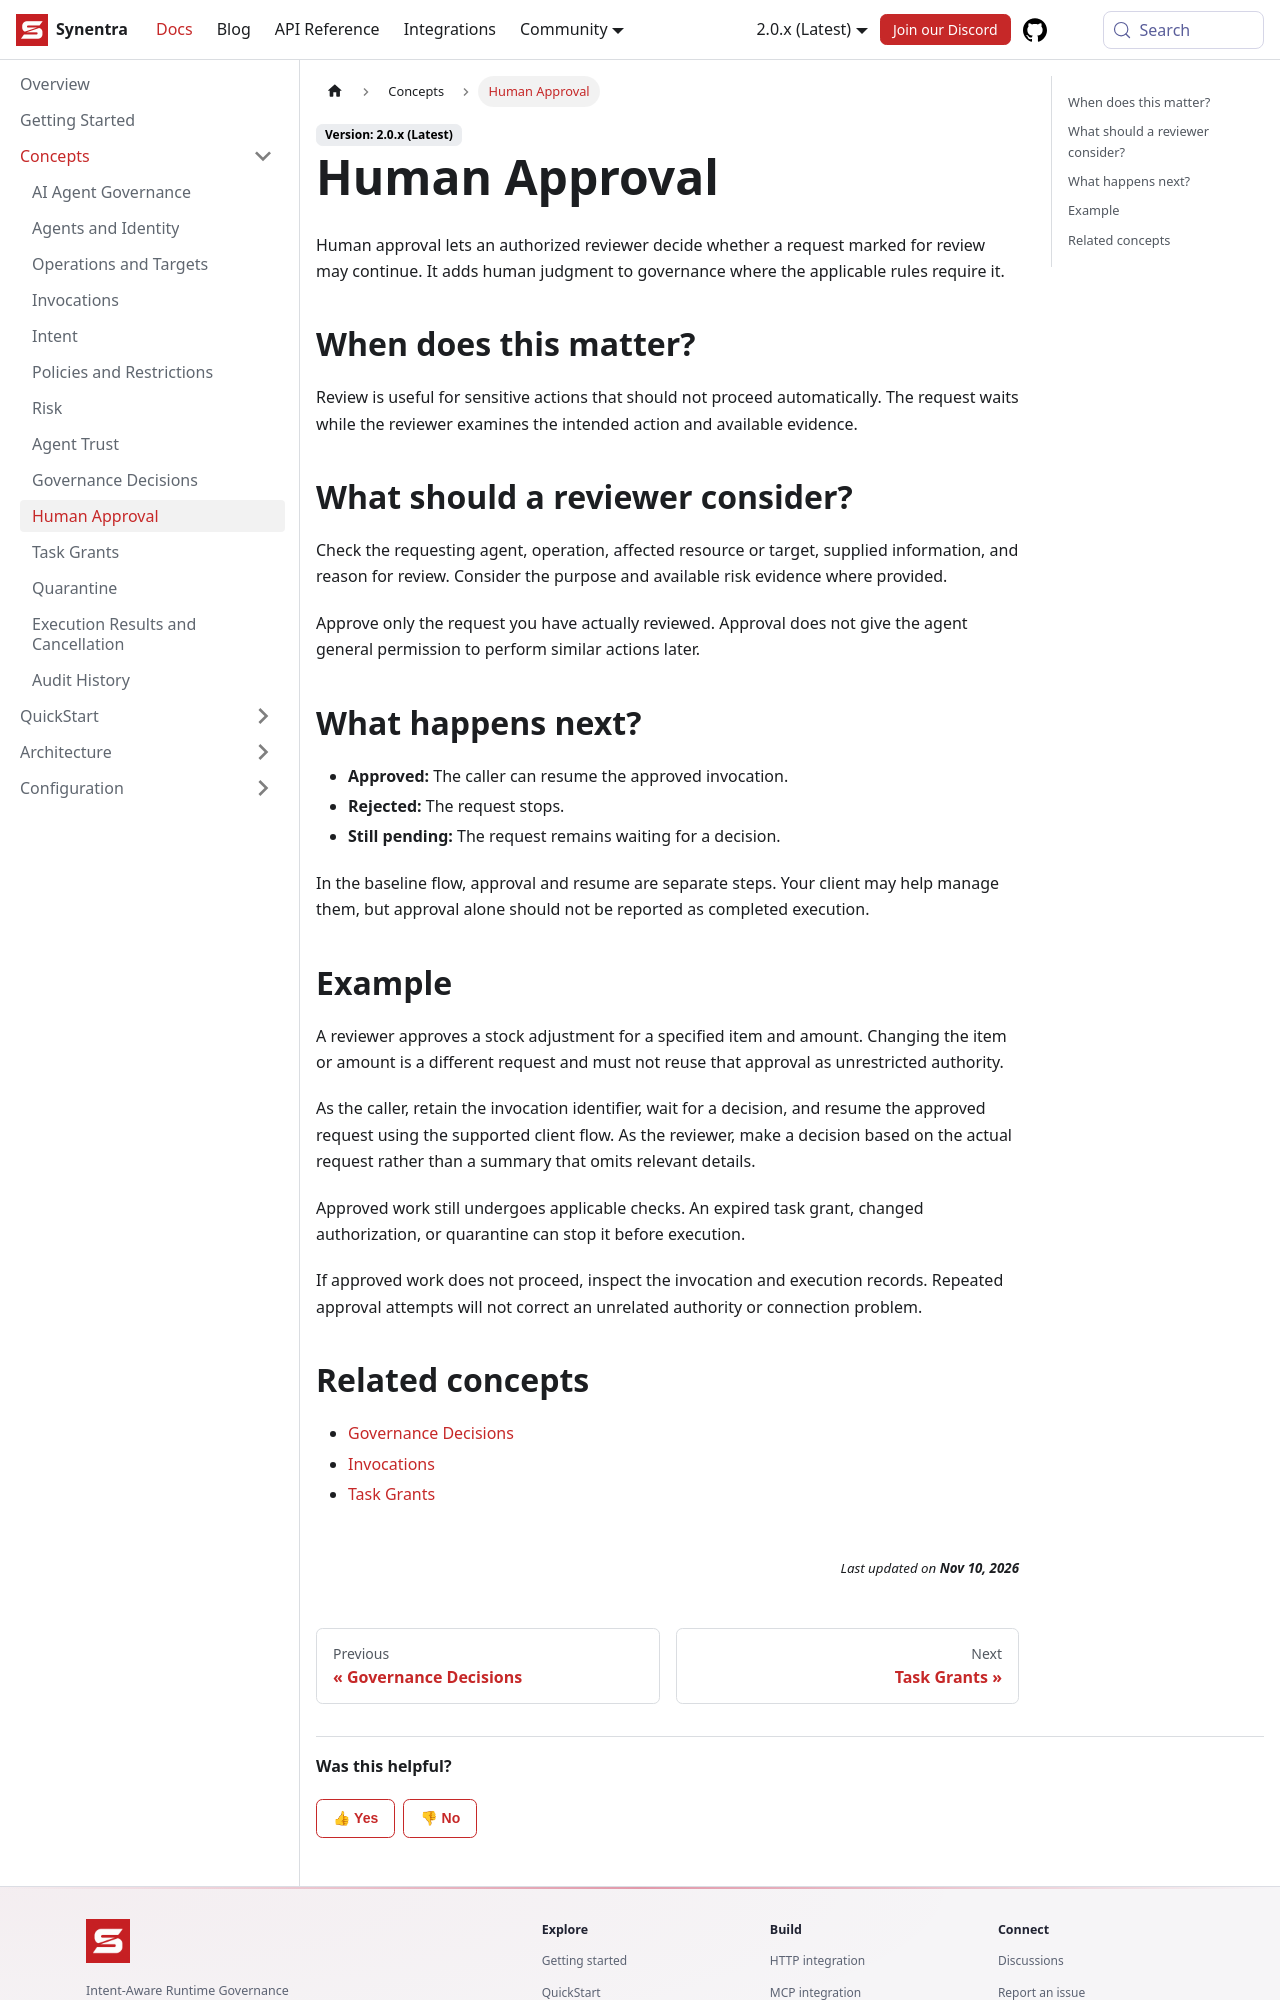

repository: synentra/website · page: docs/concepts/human-approval/index.html · generator: docusaurus

---
id: "human-approval"
title: "Human Approval"
sidebar_label: "Human Approval"
sidebar_position: 10
slug: "human-approval"
description: "Understand how review, approval, rejection, and resume work."
---

Human approval lets an authorized reviewer decide whether a request marked for review may continue. It adds human judgment to governance where the applicable rules require it.

## When does this matter?

Review is useful for sensitive actions that should not proceed automatically. The request waits while the reviewer examines the intended action and available evidence.

## What should a reviewer consider?

Check the requesting agent, operation, affected resource or target, supplied information, and reason for review. Consider the purpose and available risk evidence where provided.

Approve only the request you have actually reviewed. Approval does not give the agent general permission to perform similar actions later.

## What happens next?

- **Approved:** The caller can resume the approved invocation.
- **Rejected:** The request stops.
- **Still pending:** The request remains waiting for a decision.

In the baseline flow, approval and resume are separate steps. Your client may help manage them, but approval alone should not be reported as completed execution.
